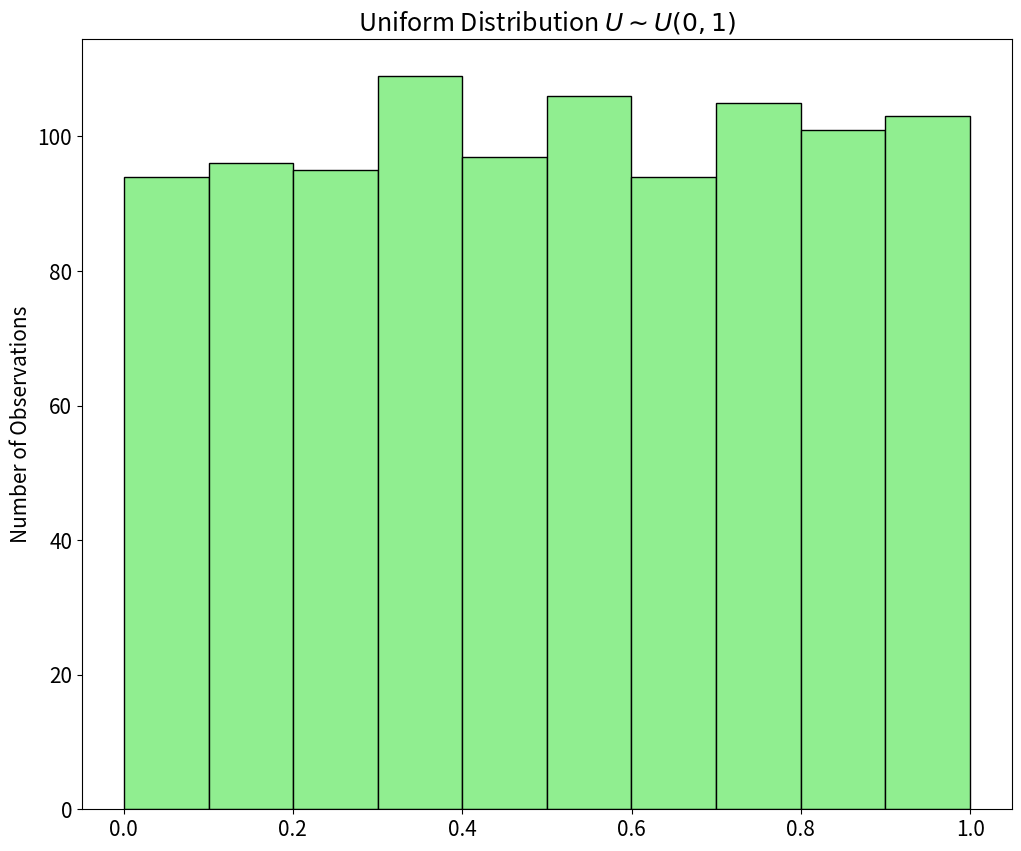
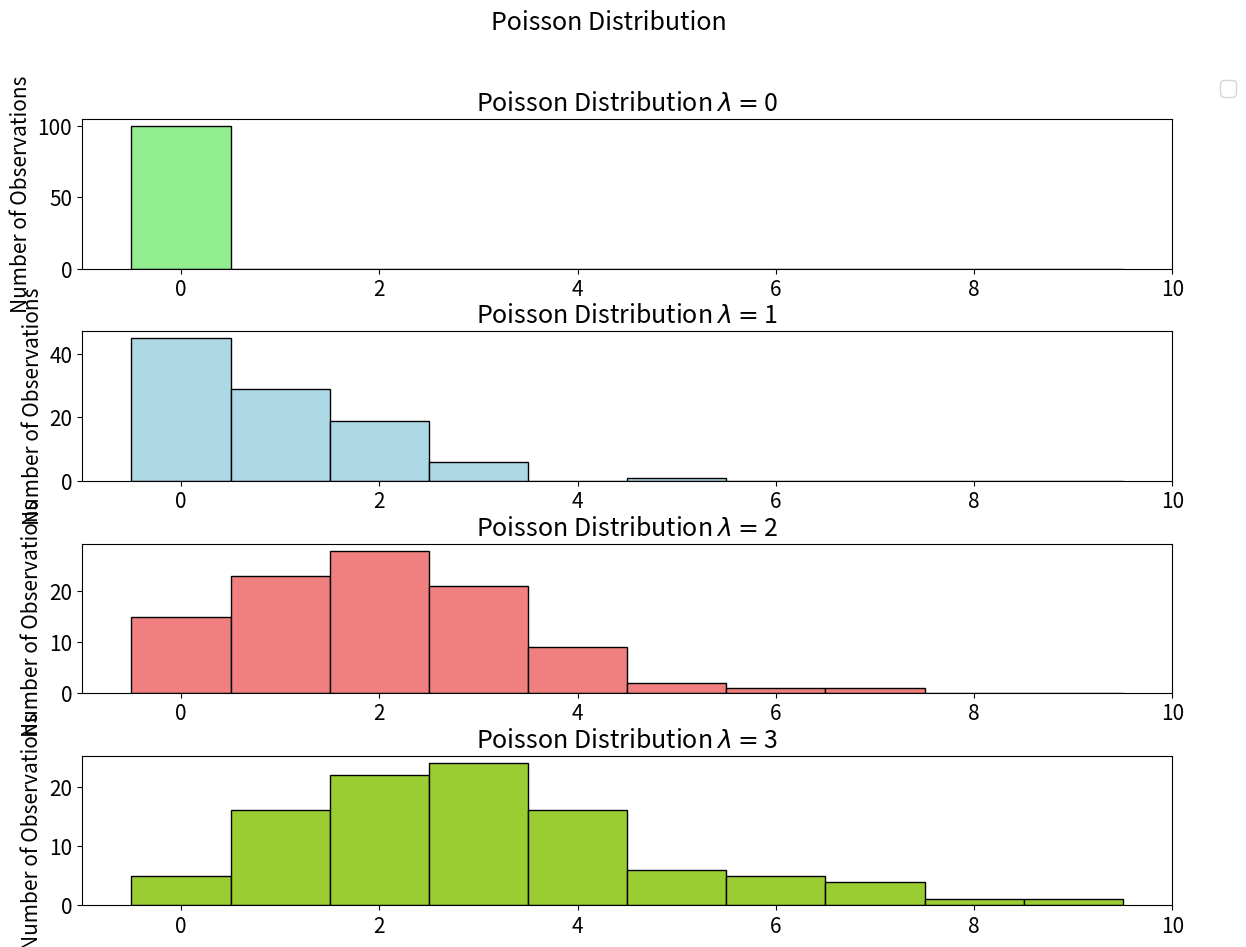

These figures' Python source, in order:
import matplotlib.pyplot as plt
import numpy as np
import pandas as pd

from scipy import stats

plt.rcParams['figure.figsize'] = (12,10)
plt.rcParams['font.size'] = 15


#unifrom distribution

plt.hist(stats.uniform.rvs(size = 1000),edgecolor = 'black', color='lightgreen')
plt.title(r'Uniform Distribution $U \sim U(0,1)$')
plt.ylabel('Number of Observations')
#plt.show()

fig, axs = plt.subplots(4)
fig.suptitle('Poisson Distribution')
fig.tight_layout(rect=[0,0.03,1,0.95])
color_list = ['lightgreen','lightblue','lightcoral','yellowgreen']
bins = np.arange(0,11)-0.5

for i,j in zip(range(4),color_list):
    axs[i].hist(stats.poisson.rvs(mu=i,size=100),edgecolor='black',color=j,bins=bins)
    axs[i].set_title(r'Poisson Distribution $\lambda = $'+str(i))
    axs[i].set_ylabel('Number of Observations')


fig.legend(bbox_to_anchor=(1,0.92), loc='upper left')

plt.show()